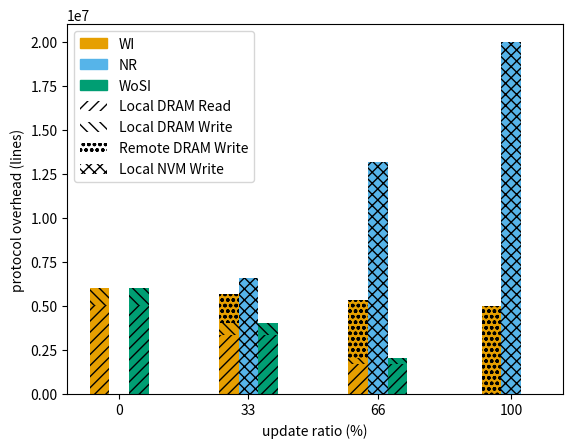

Recreate this plot in Python.
#!/bin/python3
import numpy
import numpy as np
import matplotlib.pyplot as plt
import matplotlib.patches as mpatches

N = 5000000
S = 2
B = 4
MISS_RATE = 0.2

PS = numpy.array((0, 33, 66, 100))

PROTOCOLS = (
    #                       local_dram_read,       local_dram_write,                  remote_dram_write,         local_nvm_write,
    ('WI',   -5, '#E69F00', lambda p: (1 - p) * N, lambda p: MISS_RATE * (1 - p) * N, lambda p: (S - 1) * p * N, lambda p: 0,                 ),
    ('NR',    0, '#56B4E9', lambda p: 0,           lambda p: 0,                       lambda p: 0,               lambda p: (S - 1) * B * p * N),
    ('WoSI', +5, '#009E73', lambda p: (1 - p) * N, lambda p: MISS_RATE * (1 - p) * N, lambda p: 0,               lambda p: 0,                 )
)

for name, off, color, calc_local_dram_read, calc_local_dram_write, calc_remote_dram_write, calc_local_nvm_write in PROTOCOLS:
    print('{}:'.format(name))
    for p in PS:
        print('{},{},{},{},{}'.format(p, calc_local_dram_read(p / 100), calc_local_dram_write(p / 100), calc_remote_dram_write(p / 100), calc_local_nvm_write(p / 100)))

for name, off, color, calc_local_dram_read, calc_local_dram_write, calc_remote_dram_write, calc_local_nvm_write in PROTOCOLS:
    local_dram_read = calc_local_dram_read(PS / 100)
    local_dram_write = calc_local_dram_write(PS / 100)
    remote_dram_write = calc_remote_dram_write(PS / 100)
    local_nvm_write = calc_local_nvm_write(PS / 100)

    plt.bar(PS + off, local_dram_read, width=5, label=name, color=color, hatch='///')
    plt.bar(PS + off, local_dram_write, width=5, label=name, bottom=local_dram_read, color=color, hatch='\\\\\\')
    plt.bar(PS + off, remote_dram_write, width=5, label=name, bottom=(local_dram_write + local_dram_read), color=color, hatch='ooo')
    plt.bar(PS + off, local_nvm_write, width=5, label=name, bottom=(remote_dram_write + local_dram_write + local_dram_read), color=color, hatch='xxx')

plt.xticks(PS)
plt.ylabel('protocol overhead (lines)')
plt.xlabel('update ratio (%)')

b = mpatches.Patch(color='#E69F00', label='WI')
c = mpatches.Patch(color='#56B4E9', label='NR')
d = mpatches.Patch(color='#009E73', label='WoSI')
p = mpatches.Patch(facecolor='white', hatch='///', label='Local DRAM Read')
q = mpatches.Patch(facecolor='white', hatch='\\\\\\', label='Local DRAM Write')
r = mpatches.Patch(facecolor='white', hatch='ooo', label='Remote DRAM Write')
s = mpatches.Patch(facecolor='white', hatch='xxx', label='Local NVM Write')
plt.legend(handles=[b, c, d, p, q, r, s], loc=2)

plt.show()
